Image classification data set "Date_Dataset" (hendhamdi/SmartDate_IoT on GitHub). Class labels (11): Deglet Nour dryer, Deglet Nour oily, Deglet Nour oily treated, Deglet Nour semi-dryer, Deglet Nour semi-dryer treated, Deglet Nour semi-oily, Deglet Nour semi-oily treated, alig date variety, bessra date variety, kenta date variety, kintichi date variety.

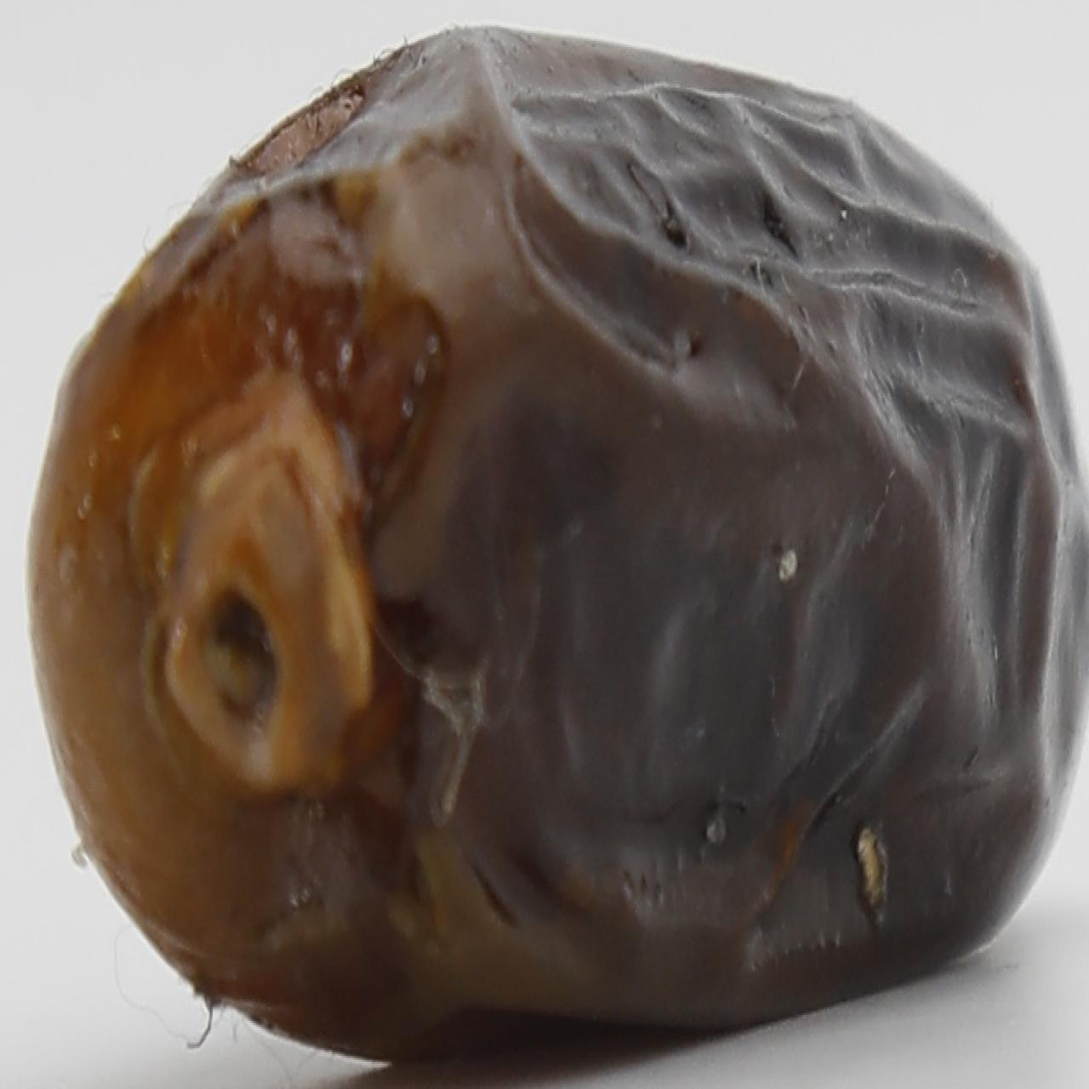
Label: alig date variety

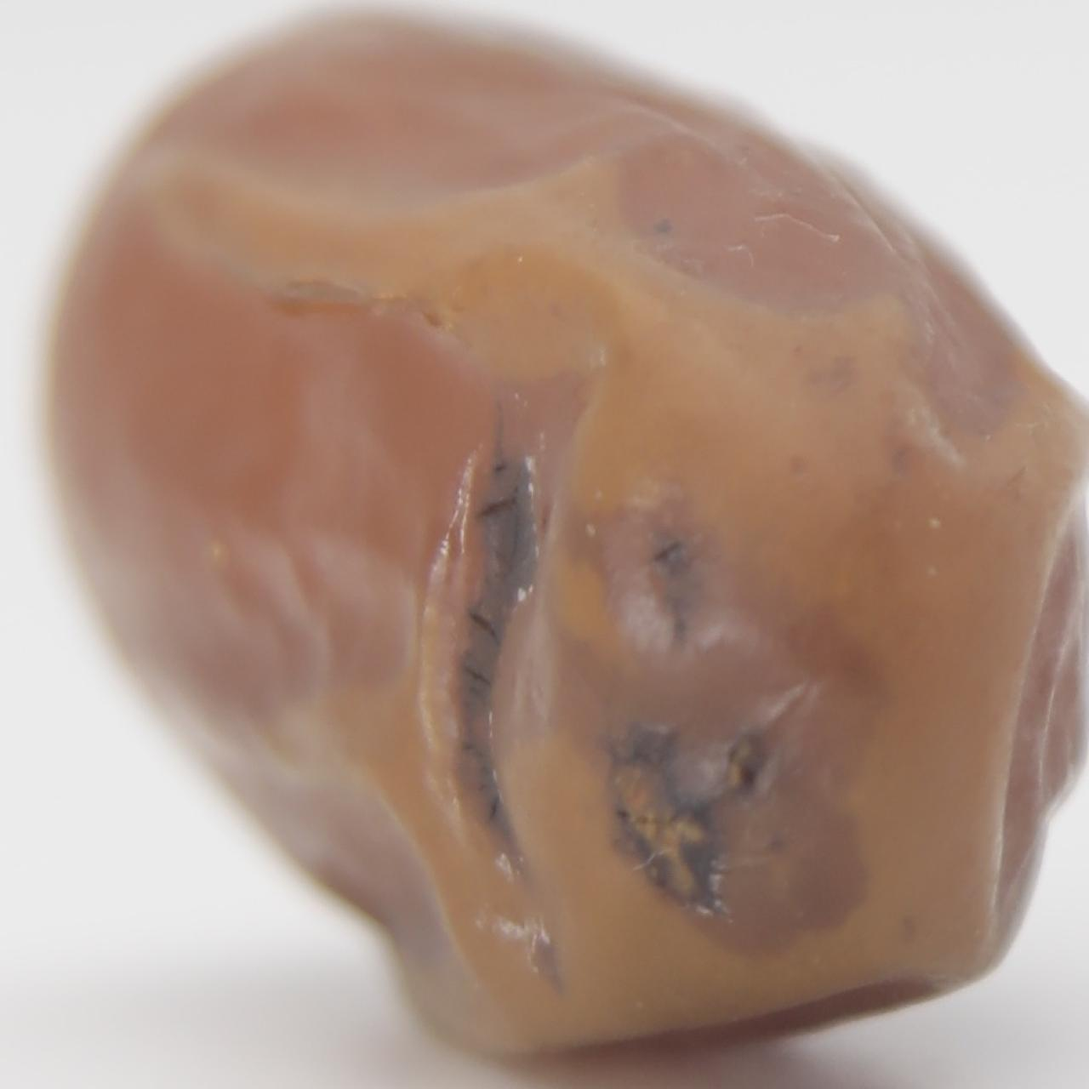
Label: Deglet Nour semi-dryer treated

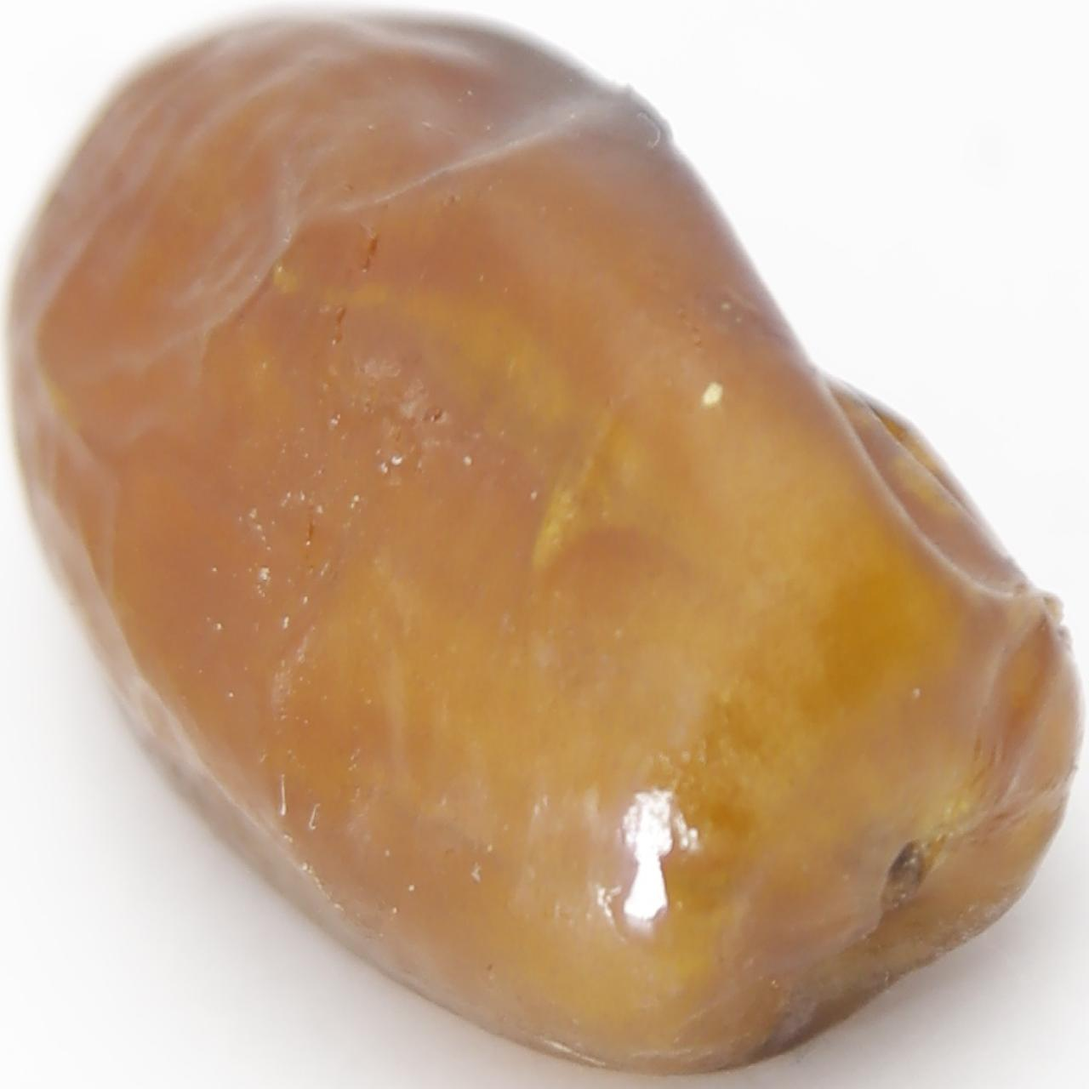
Label: Deglet Nour oily treated

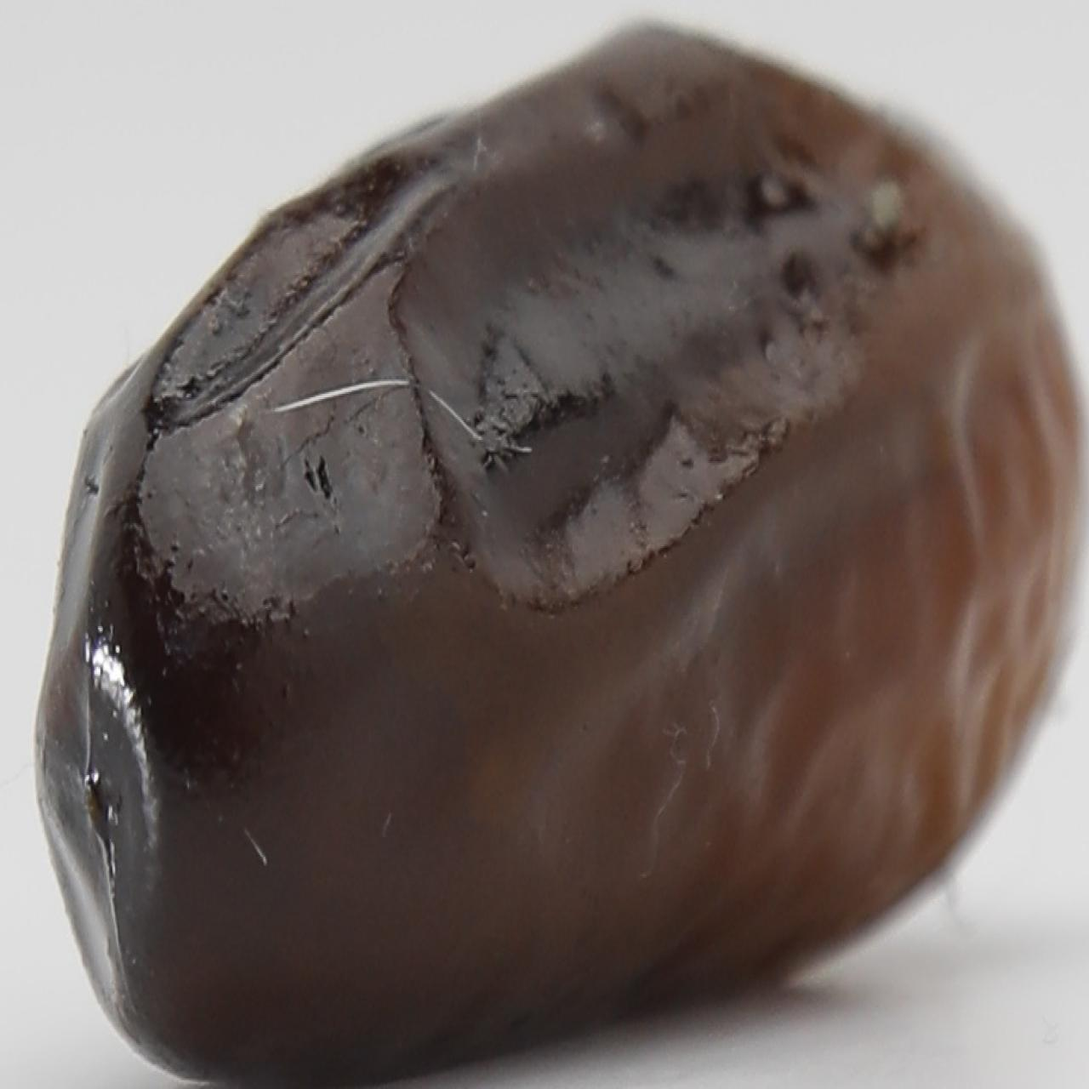
Label: alig date variety

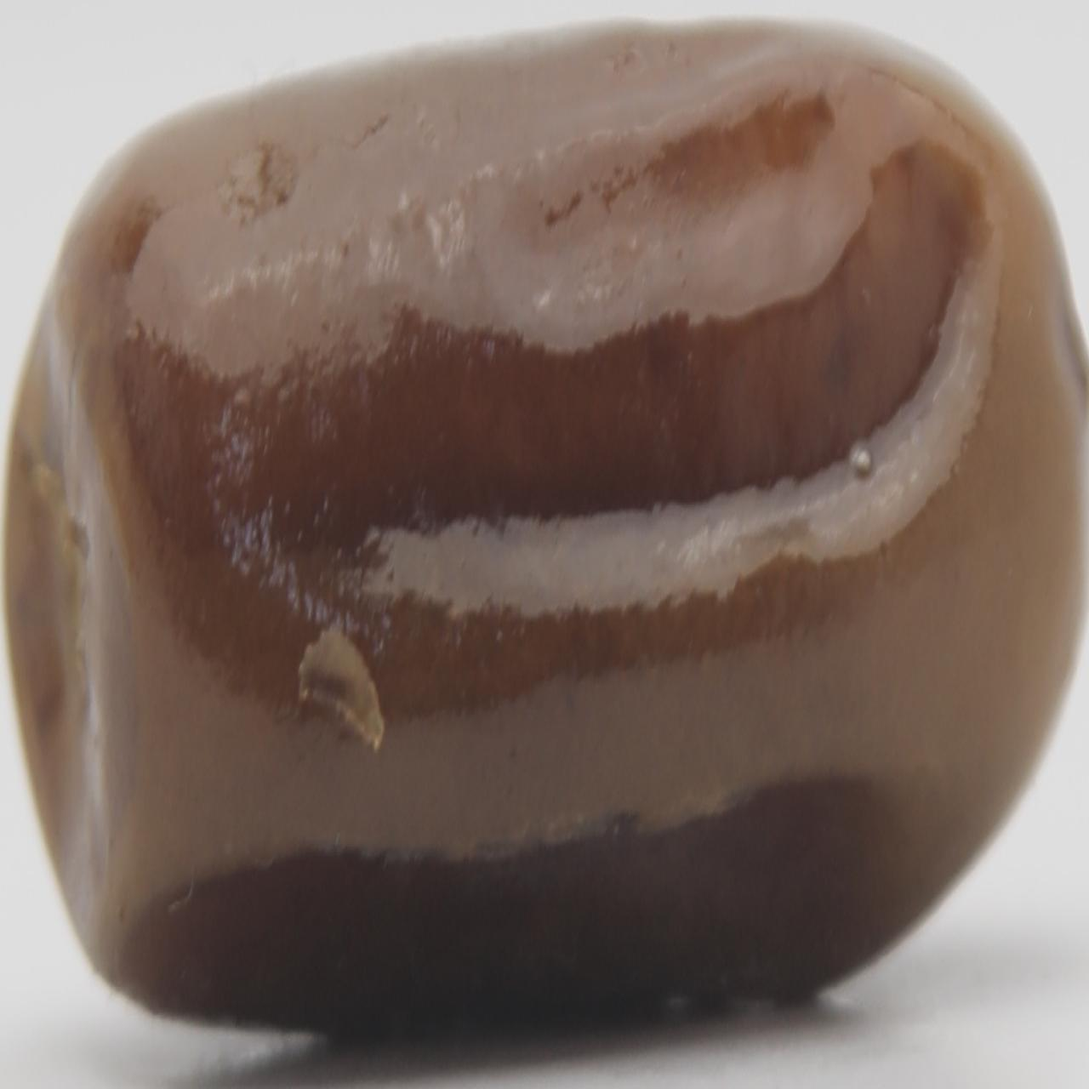
Label: kenta date variety

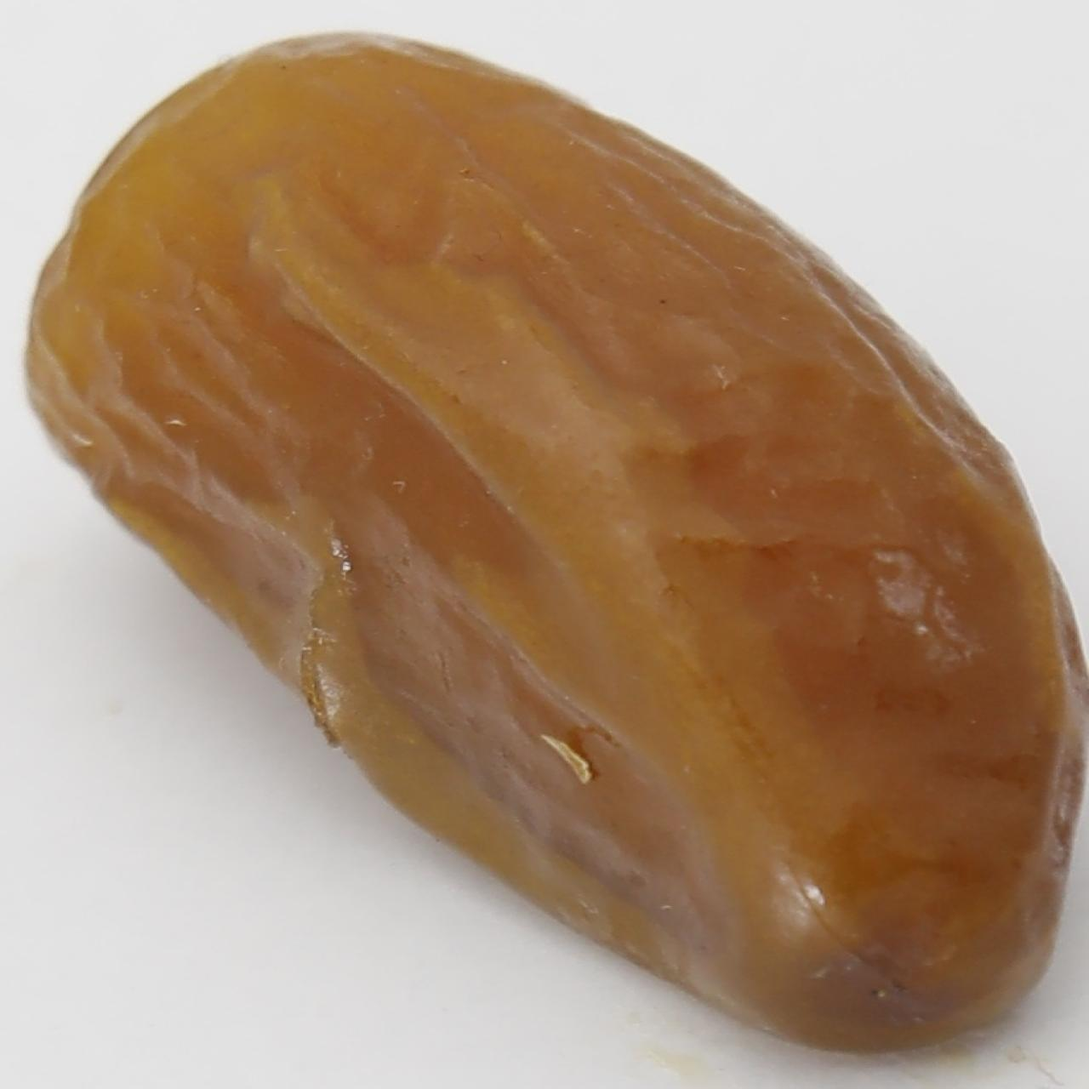
Label: Deglet Nour semi-oily treated
